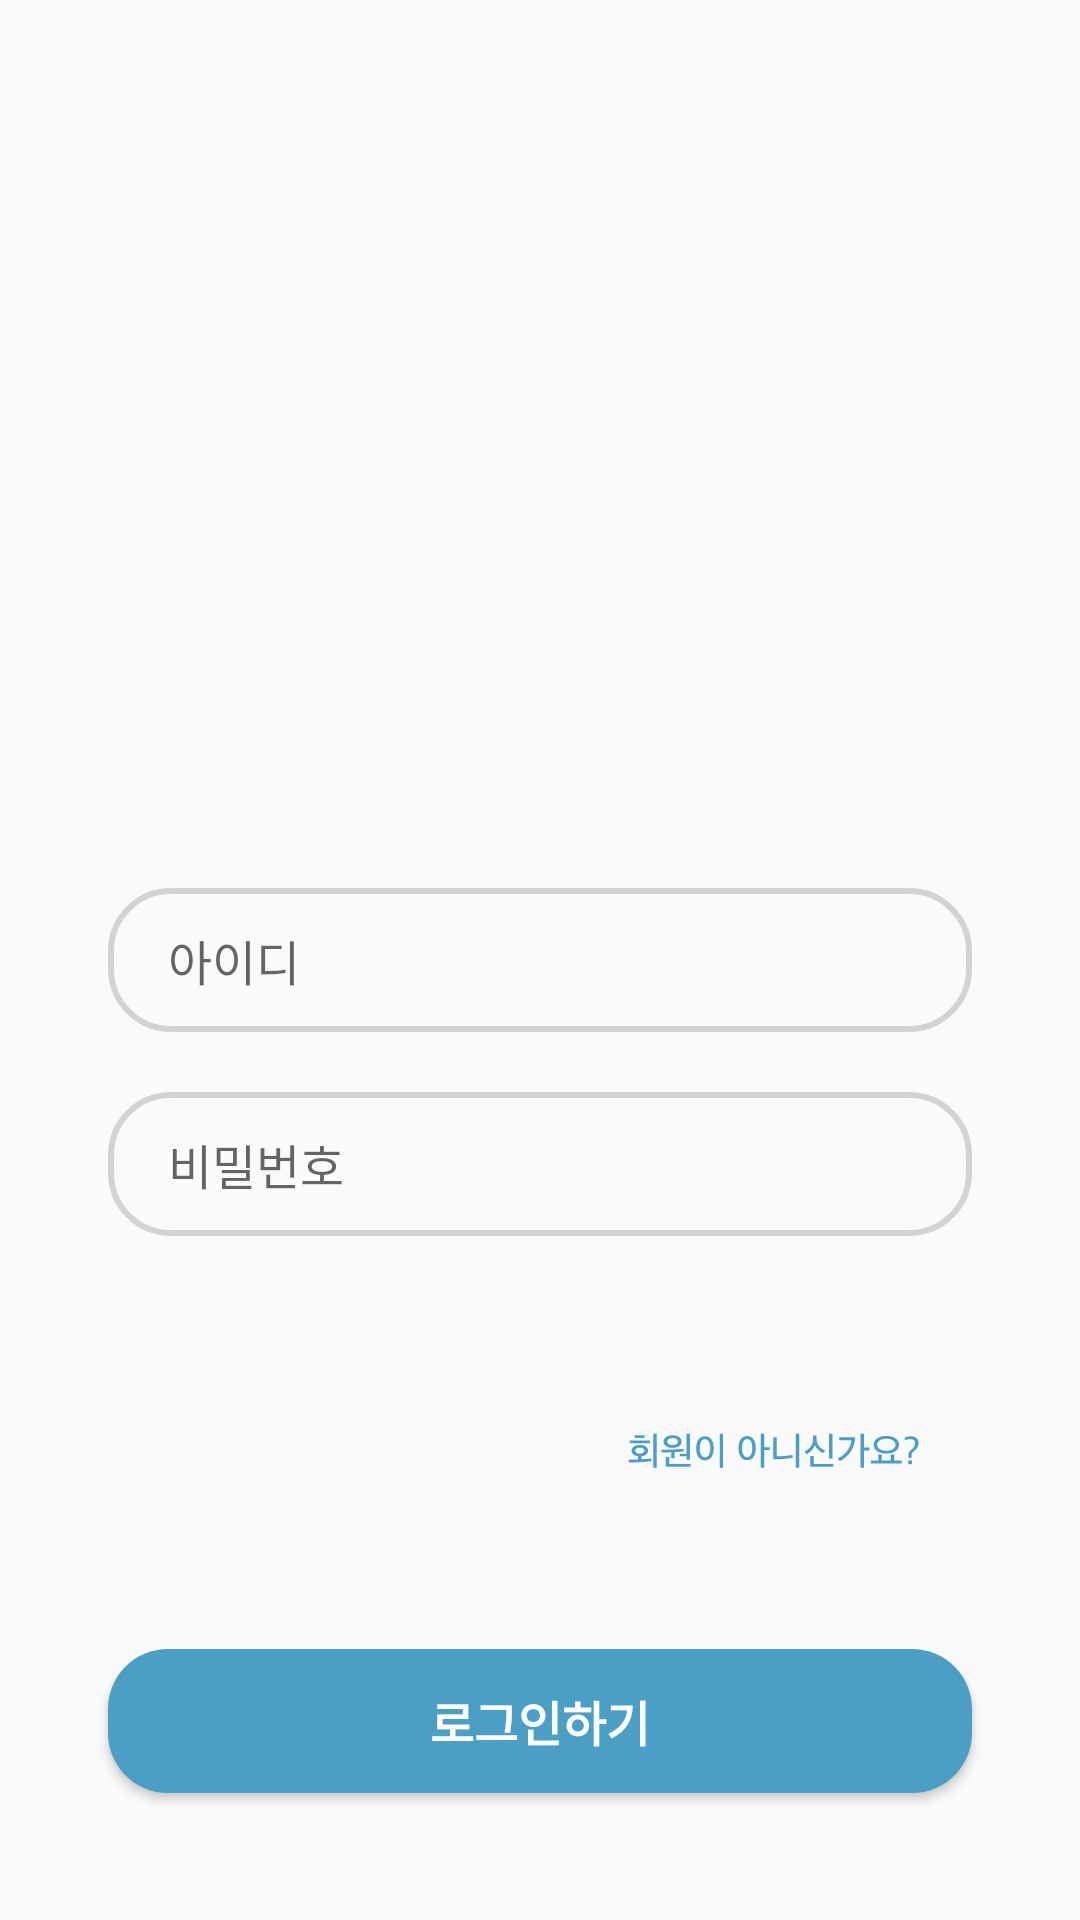

Here is an Android app screen rendered from its layout file. Give the layout XML and the strings, colors and styles it references.
<!-- AndroidManifest.xml: application theme Theme.OhMyJuus -->
<!-- res/layout/login_tab_fragment.xml -->
<?xml version="1.0" encoding="utf-8"?>
<androidx.constraintlayout.widget.ConstraintLayout xmlns:android="http://schemas.android.com/apk/res/android"
    xmlns:tools="http://schemas.android.com/tools"
    android:layout_width="match_parent"
    android:layout_height="match_parent"
    xmlns:app="http://schemas.android.com/apk/res-auto">

    <EditText
        android:id="@+id/ID"
        android:layout_width="0dp"
        android:layout_height="wrap_content"
        android:background="@drawable/edit_text_bg"
        android:hint="아이디"
        android:minHeight="48dp"
        android:paddingLeft="20dp"
        android:paddingTop="10dp"
        android:paddingBottom="10dp"
        android:textSize="16sp"
        app:layout_constraintBottom_toBottomOf="parent"
        app:layout_constraintEnd_toEndOf="parent"
        app:layout_constraintStart_toStartOf="parent"
        app:layout_constraintTop_toTopOf="parent"
        app:layout_constraintWidth_percent="0.8" />

    <EditText
        android:id="@+id/PW"
        android:layout_width="0dp"
        android:layout_height="wrap_content"
        android:layout_marginTop="20dp"
        android:background="@drawable/edit_text_bg"
        android:hint="비밀번호"
        android:minHeight="48dp"
        android:paddingLeft="20dp"
        android:paddingTop="10dp"
        android:paddingBottom="10dp"
        android:textSize="16sp"
        app:layout_constraintBottom_toBottomOf="parent"
        app:layout_constraintEnd_toEndOf="parent"
        app:layout_constraintHorizontal_bias="0.5"
        app:layout_constraintStart_toStartOf="parent"
        app:layout_constraintTop_toBottomOf="@id/ID"
        app:layout_constraintVertical_bias="0"
        app:layout_constraintWidth_percent="0.8" />

    <ImageButton
        android:id="@+id/goToSignup"
        android:layout_width="wrap_content"
        android:layout_height="wrap_content"
        android:layout_marginTop="5dp"
        android:layout_marginRight="5dp"
        android:backgroundTint="@color/invisible"
        android:minHeight="48dp"
        android:src="@drawable/login_signup"
        app:layout_constraintBottom_toTopOf="@id/logInButton"
        app:layout_constraintEnd_toEndOf="@id/PW"
        app:layout_constraintHorizontal_bias="1"
        app:layout_constraintStart_toStartOf="parent"
        app:layout_constraintTop_toBottomOf="@id/PW"
        app:layout_constraintVertical_bias="0"
        tools:ignore="SpeakableTextPresentCheck" />

    <Button
        android:id="@+id/logInButton"
        android:layout_width="0dp"
        android:layout_height="wrap_content"
        android:background="@drawable/button_bg"
        android:text="로그인하기"
        android:textColor="@color/white"
        android:textSize="16sp"
        android:textStyle="bold"
        app:layout_constraintBottom_toBottomOf="parent"
        app:layout_constraintEnd_toEndOf="parent"
        app:layout_constraintStart_toStartOf="parent"
        app:layout_constraintTop_toBottomOf="@id/goToSignup"
        app:layout_constraintVertical_bias="0.7"
        app:layout_constraintWidth_percent="0.8" />


</androidx.constraintlayout.widget.ConstraintLayout>
<!-- resources referenced by this layout -->
<resources>
  <color name="invisible">#00ff0000</color>
  <color name="white">#FFFFFFFF</color>
  <!-- drawable button_bg (drawable) -->
  <?xml version="1.0" encoding="utf-8"?>
  <shape xmlns:android="http://schemas.android.com/apk/res/android">
  
      <corners android:radius="20dp"/>
  
      <solid android:color="@color/main"/>
  
  </shape>
  <!-- drawable edit_text_bg (drawable) -->
  <?xml version="1.0" encoding="utf-8"?>
  <shape xmlns:android="http://schemas.android.com/apk/res/android">
  
      <corners android:radius="20dp" />
  
      <stroke
          android:width="2dp"
          android:color="#D3D3D3" />
  </shape>
  <!-- drawable login_signup: vector/xml drawable (drawable, 3971 chars, omitted) -->
  <style name="Theme.OhMyJuus" parent="Theme.AppCompat.Light.NoActionBar">
          
          <item name="colorPrimary">@color/main</item>
          <item name="colorPrimaryVariant">@color/main</item>
          <item name="colorOnPrimary">@color/white</item>
          
          <item name="colorSecondary">@color/teal_200</item>
          <item name="colorSecondaryVariant">@color/teal_700</item>
          <item name="colorOnSecondary">@color/text2</item>
          
          <item name="android:statusBarColor" tools:targetApi="l">?attr/colorPrimaryVariant</item>
          
      </style>
  <color name="main">#4C9FC4</color>
  <color name="teal_200">#FF03DAC5</color>
  <color name="teal_700">#FF018786</color>
  <color name="text2">#979797</color>
</resources>
